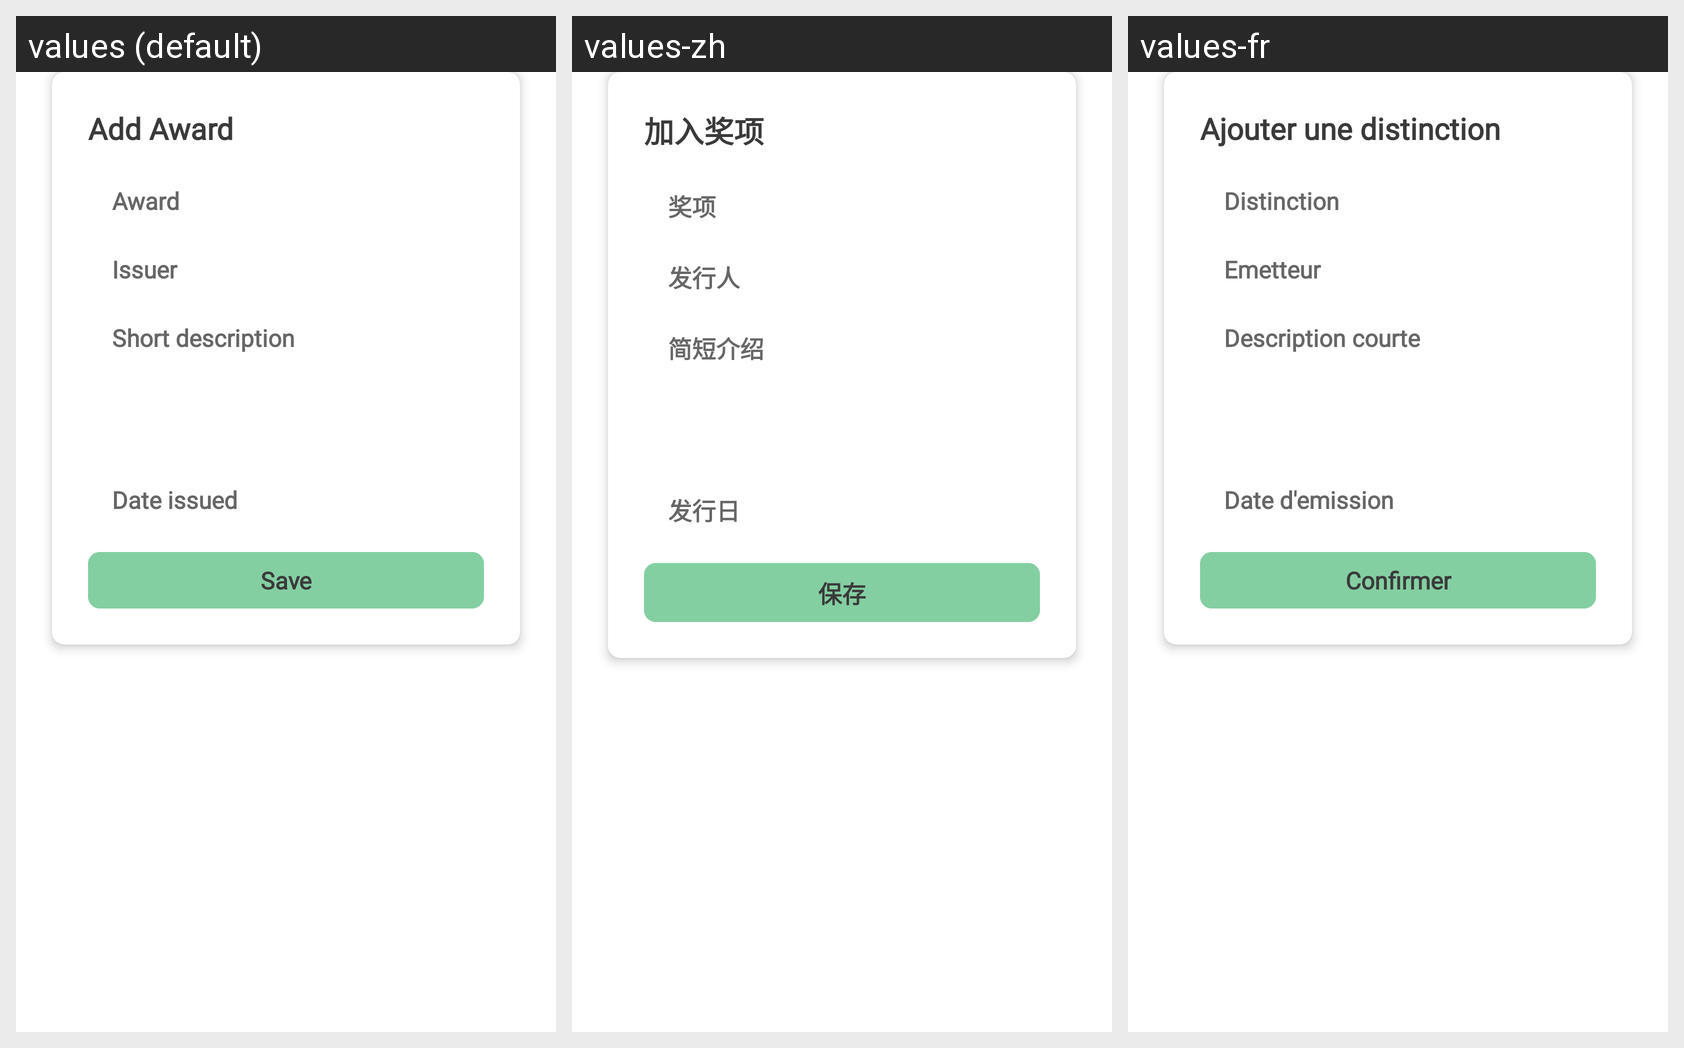

Locale-by-locale string values for the Android screen shown in this grid:
Android screen res/layout/dialog_edit_award.xml rendered under 3 locales, left to right: values (default), values-zh, values-fr. Device: Nexus 5 (rendered at 1080×1920; each locale shown at half size, 540×960, under a caption strip naming it); theme Theme.ResumeApp.
Strings drawn on this screen, with the default value and each locale's value (text and hints the layout hard-codes, and strings that could not be matched under every locale, appear in the picture but are not listed):

add_award
  values: Add Award
  values-zh: 加入奖项
  values-fr: Ajouter une distinction

award_honour_title
  values: Award
  values-zh: 奖项
  values-fr: Distinction

issuer_name
  values: Issuer
  values-zh: 发行人
  values-fr: Emetteur

short_description
  values: Short description
  values-zh: 简短介绍
  values-fr: Description courte

issued_date
  values: Date issued
  values-zh: 发行日
  values-fr: Date d'emission

button_save
  values: Save
  values-zh: 保存
  values-fr: Confirmer
